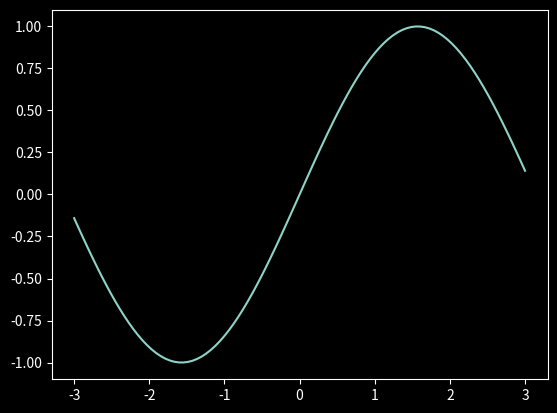

The script that saved this image:
import matplotlib.pyplot as plt
import matplotlib as mpl
import math
import numpy as np

if __name__ == "__main__":
    mpl.style.use('dark_background')

    y = lambda x: np.sin(x)
    fig = plt.subplots()
    x = np.linspace(-3, 3, 100)
    plt.plot(x, y(x))
    plt.show()